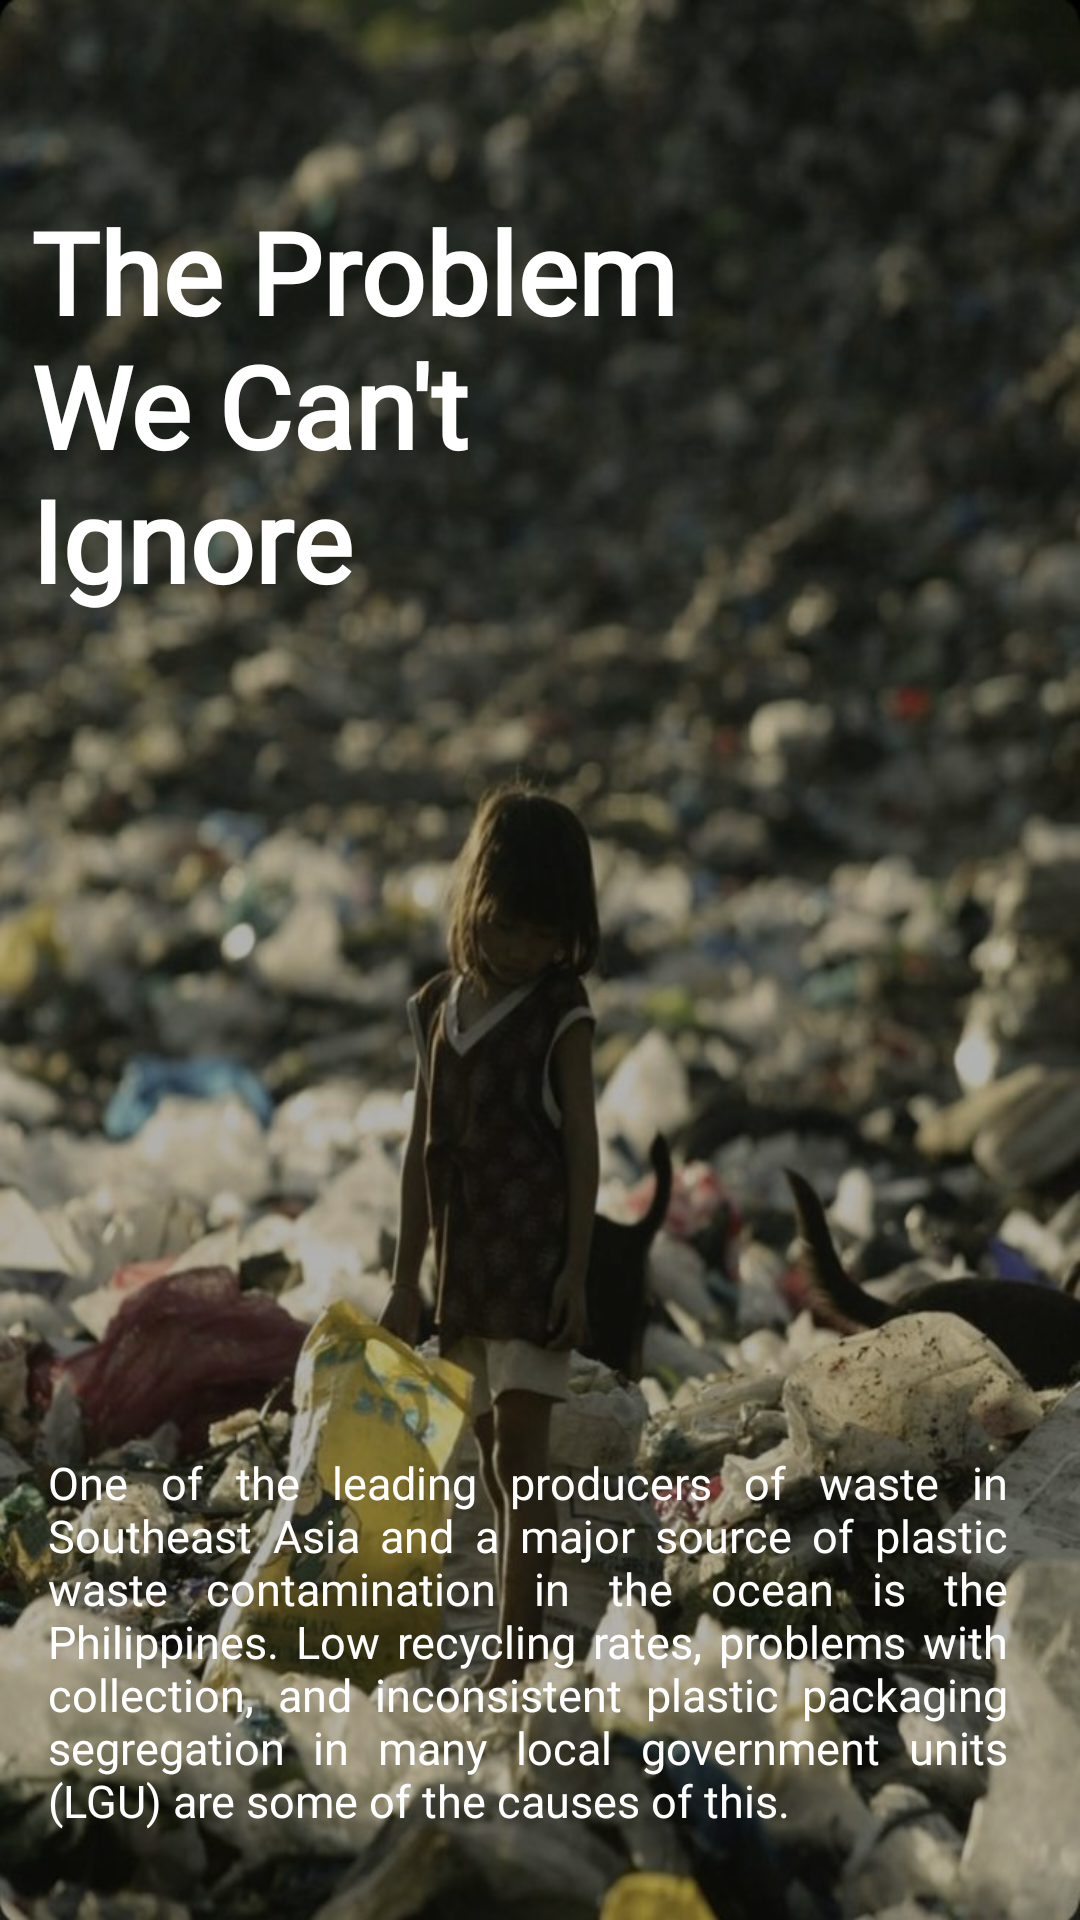

Write the Android layout XML for this screen, with the resource values it uses.
<!-- AndroidManifest.xml: application theme Theme.SortItJSON -->
<!-- res/layout/firstslide.xml -->
<?xml version="1.0" encoding="utf-8"?>
<androidx.constraintlayout.widget.ConstraintLayout xmlns:android="http://schemas.android.com/apk/res/android"
    xmlns:tools="http://schemas.android.com/tools"
    android:layout_width="match_parent"
    android:layout_height="match_parent"
    xmlns:app="http://schemas.android.com/apk/res-auto"
    android:background="@drawable/page1">

    <View
        android:id="@+id/view2"
        android:layout_width="match_parent"
        android:layout_height="match_parent"
        android:background="#4D000000"
        tools:layout_editor_absoluteX="-30dp"
        tools:layout_editor_absoluteY="16dp" />

    <TextView
        android:id="@+id/pageOneTitle"
        android:layout_width="262dp"
        android:layout_height="183dp"
        android:fontFamily="@font/montserrat_extrabold"
        android:text="@string/slide1_title"
        android:textColor="@color/white"
        android:textSize="38sp"
        android:textStyle="bold"
        app:layout_constraintBottom_toBottomOf="parent"
        app:layout_constraintEnd_toEndOf="parent"
        app:layout_constraintHorizontal_bias="0.107"
        app:layout_constraintStart_toStartOf="parent"
        app:layout_constraintTop_toTopOf="parent"
        app:layout_constraintVertical_bias="0.142" />

    <TextView
        android:id="@+id/pageOneDesc"
        android:layout_width="320dp"
        android:layout_height="146dp"
        android:layout_marginStart="16dp"
        android:layout_marginTop="484dp"
        android:fontFamily="@font/montserrat_regular"
        android:justificationMode="inter_word"
        android:text="@string/slide1_desc"
        android:textColor="@color/white"
        android:textSize="15sp"
        app:layout_constraintStart_toStartOf="parent"
        app:layout_constraintTop_toTopOf="parent" />

    <TextView
        android:id="@+id/pageOneDescFoot"
        android:layout_width="309dp"
        android:layout_height="24dp"
        android:layout_marginStart="16dp"
        android:layout_marginTop="640dp"
        android:fontFamily="@font/montserrat_italic"
        android:text="Ref: Manas, J. J. I. (2025, August 27). Our blog. Plastic Bank."
        android:textColor="@color/white"
        android:textSize="10sp"
        app:layout_constraintStart_toStartOf="parent"
        app:layout_constraintTop_toTopOf="parent" />
</androidx.constraintlayout.widget.ConstraintLayout>
<!-- resources referenced by this layout -->
<resources>
  <color name="white">#FFFFFFFF</color>
  <!-- drawable page1: jpg bitmap (drawable, 101545 bytes) -->
  <string name="slide1_desc">One of the leading producers of waste in Southeast Asia and a major source of plastic waste contamination in the ocean is the Philippines. Low recycling rates, problems with collection, and inconsistent plastic packaging segregation in many local government units (LGU) are some of the causes of this.</string>
  <string name="slide1_title">The Problem We Can\'t Ignore</string>
  <style name="Theme.SortItJSON" parent="Base.Theme.SortItJSON" />
  <style name="Base.Theme.SortItJSON" parent="Theme.Material3.DayNight.NoActionBar">
          
          <item name="colorPrimary">@color/darkgreen</item>
      </style>
  <color name="darkgreen">#467750</color>
</resources>
